3-way image classification set "dika" from GitHub (agungsuniantara/kodingakademi); label vocabulary: Demodex, Malassezia, Scabies.

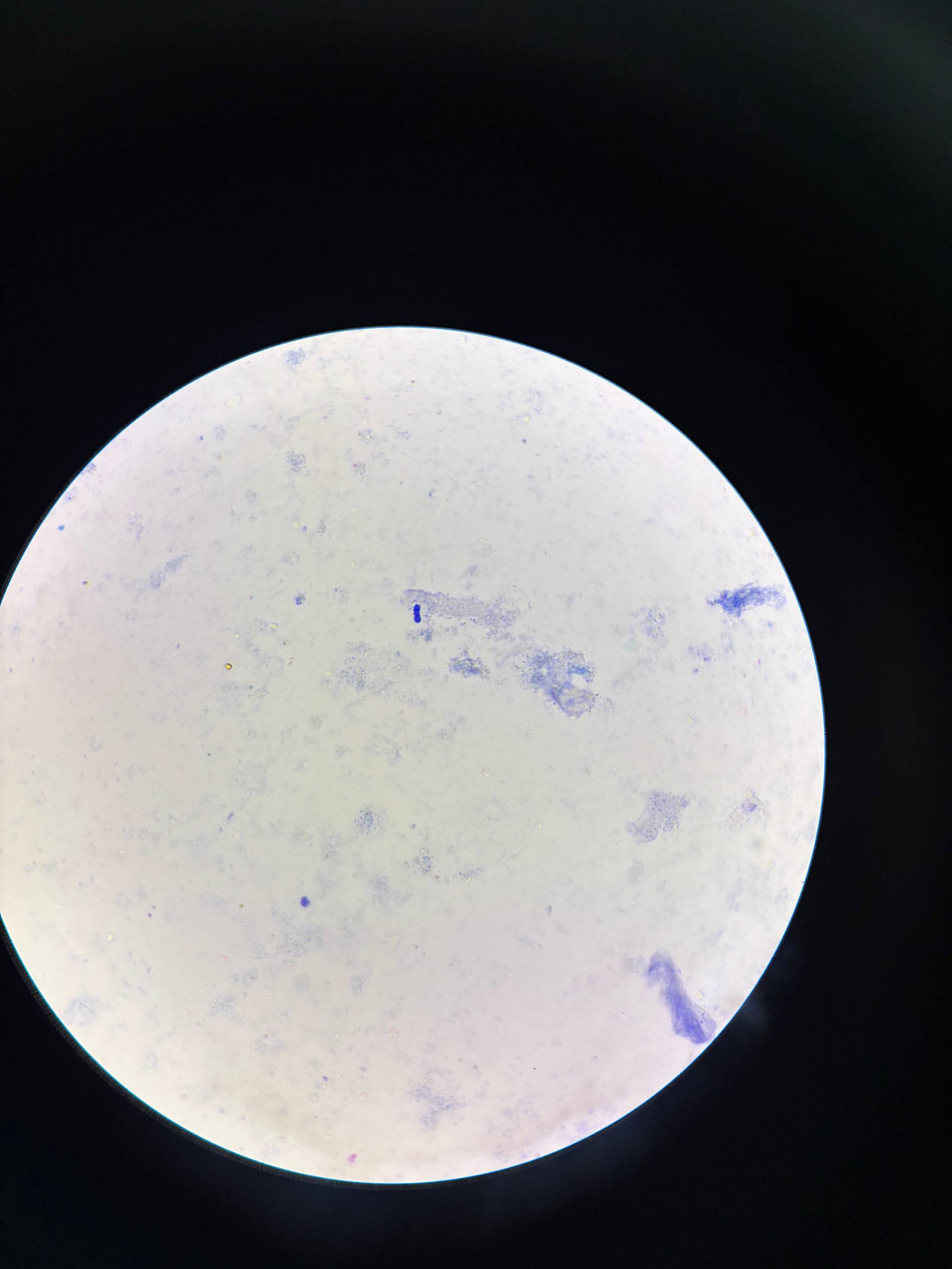
Label: Malassezia

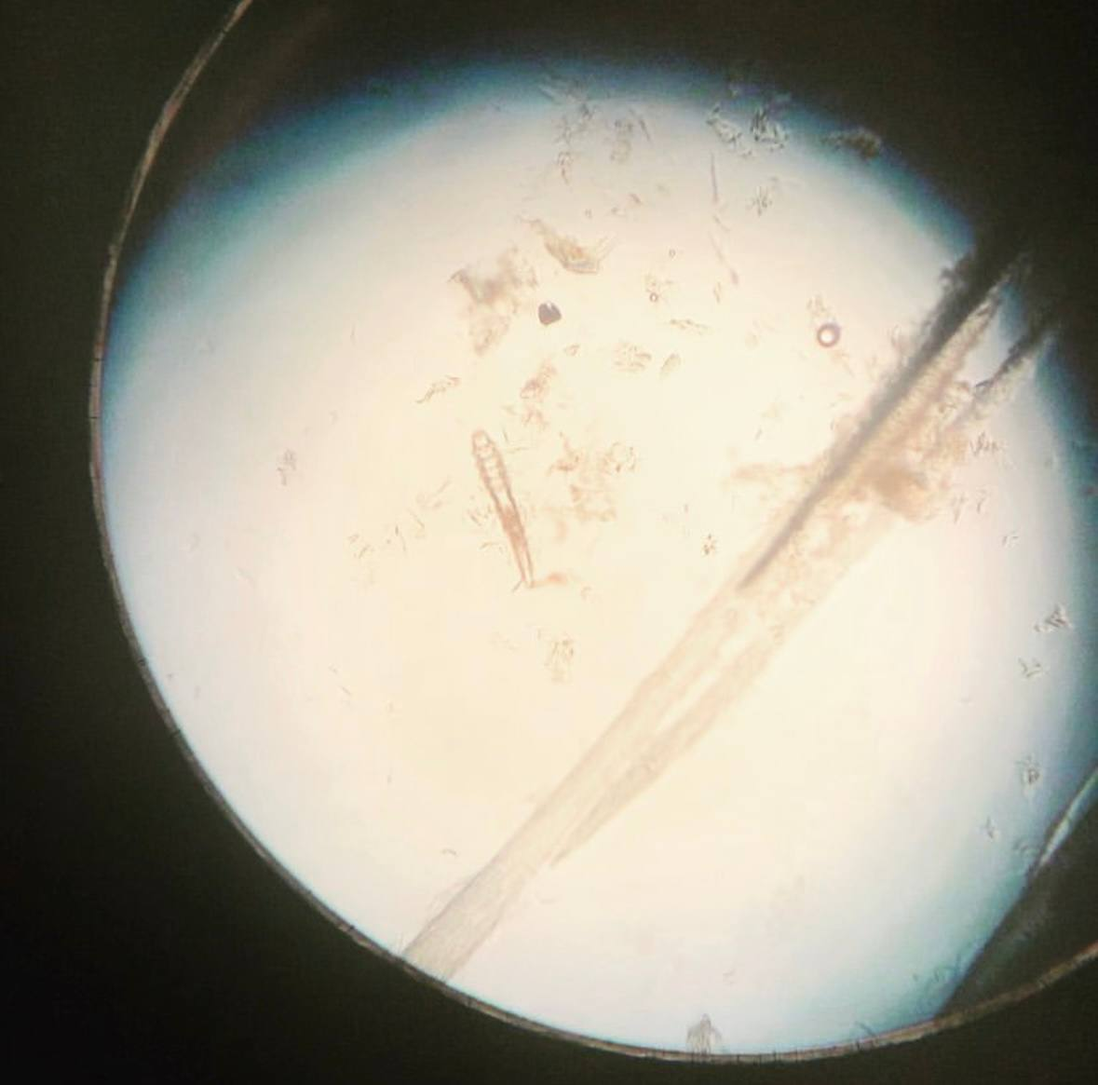
Label: Demodex

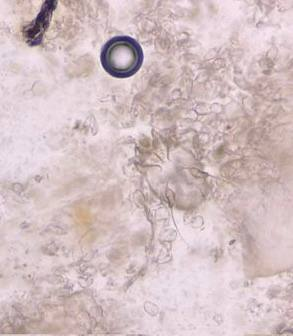
Label: Scabies

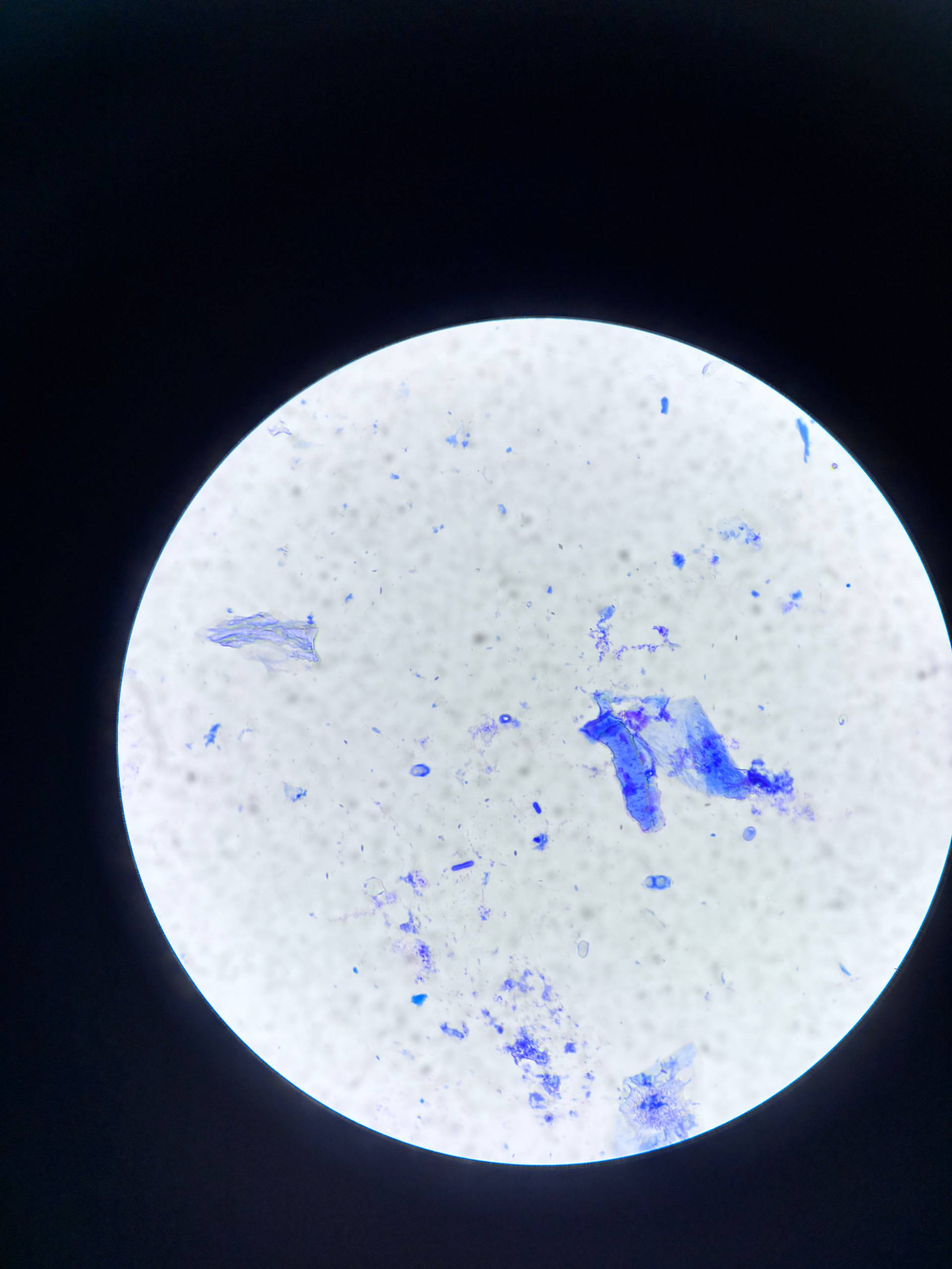
Label: Malassezia

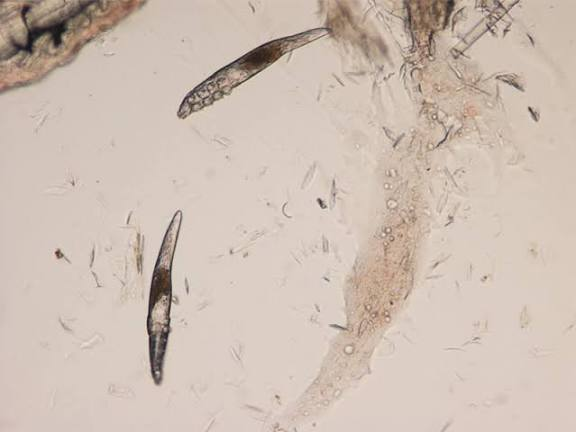
Label: Demodex

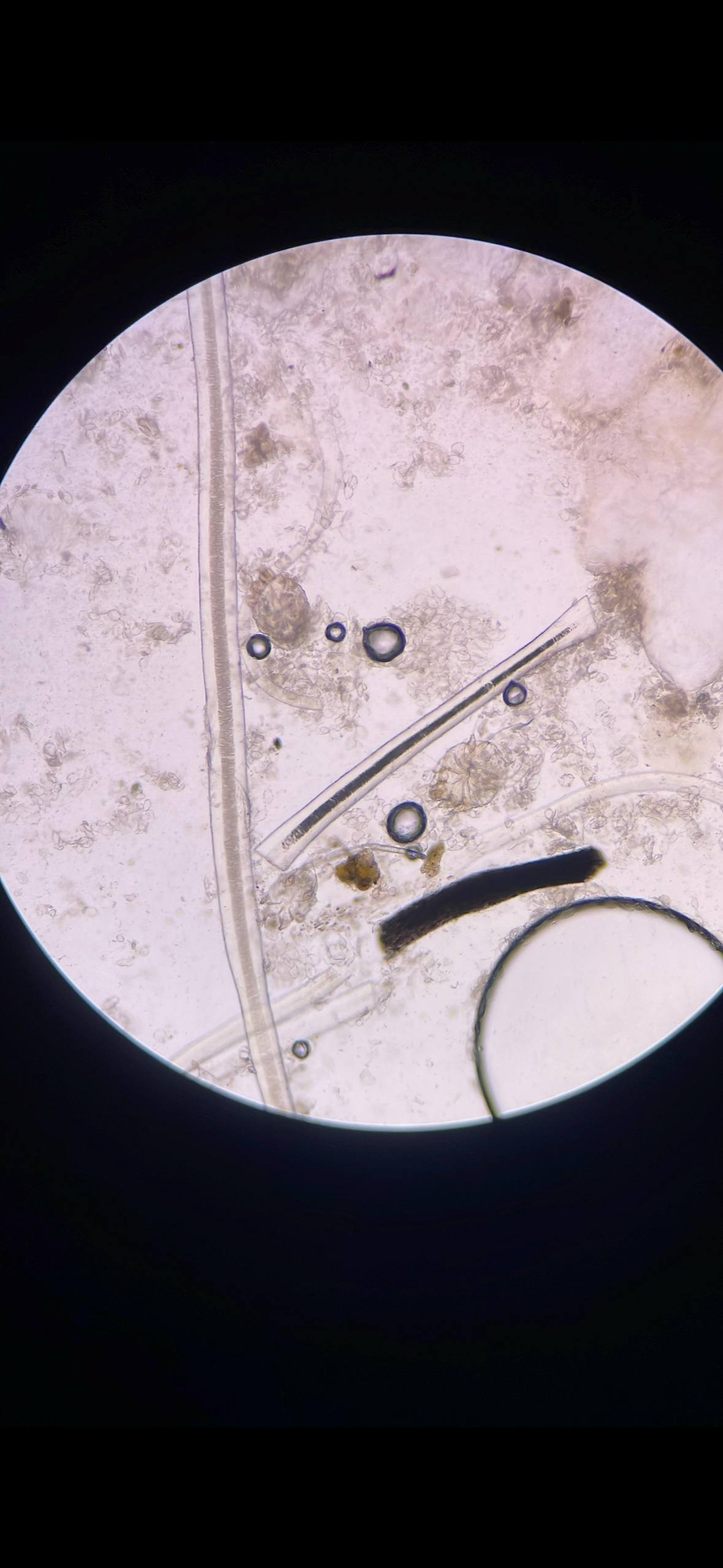
Label: Scabies
